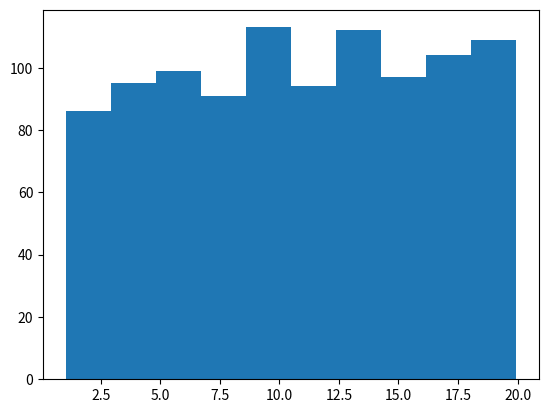

Generate this figure with matplotlib:
import numpy as np
import matplotlib.pyplot as plt

t = np.random.uniform(low=1, high=20, size=1000)
plt.hist(t)
plt.show()